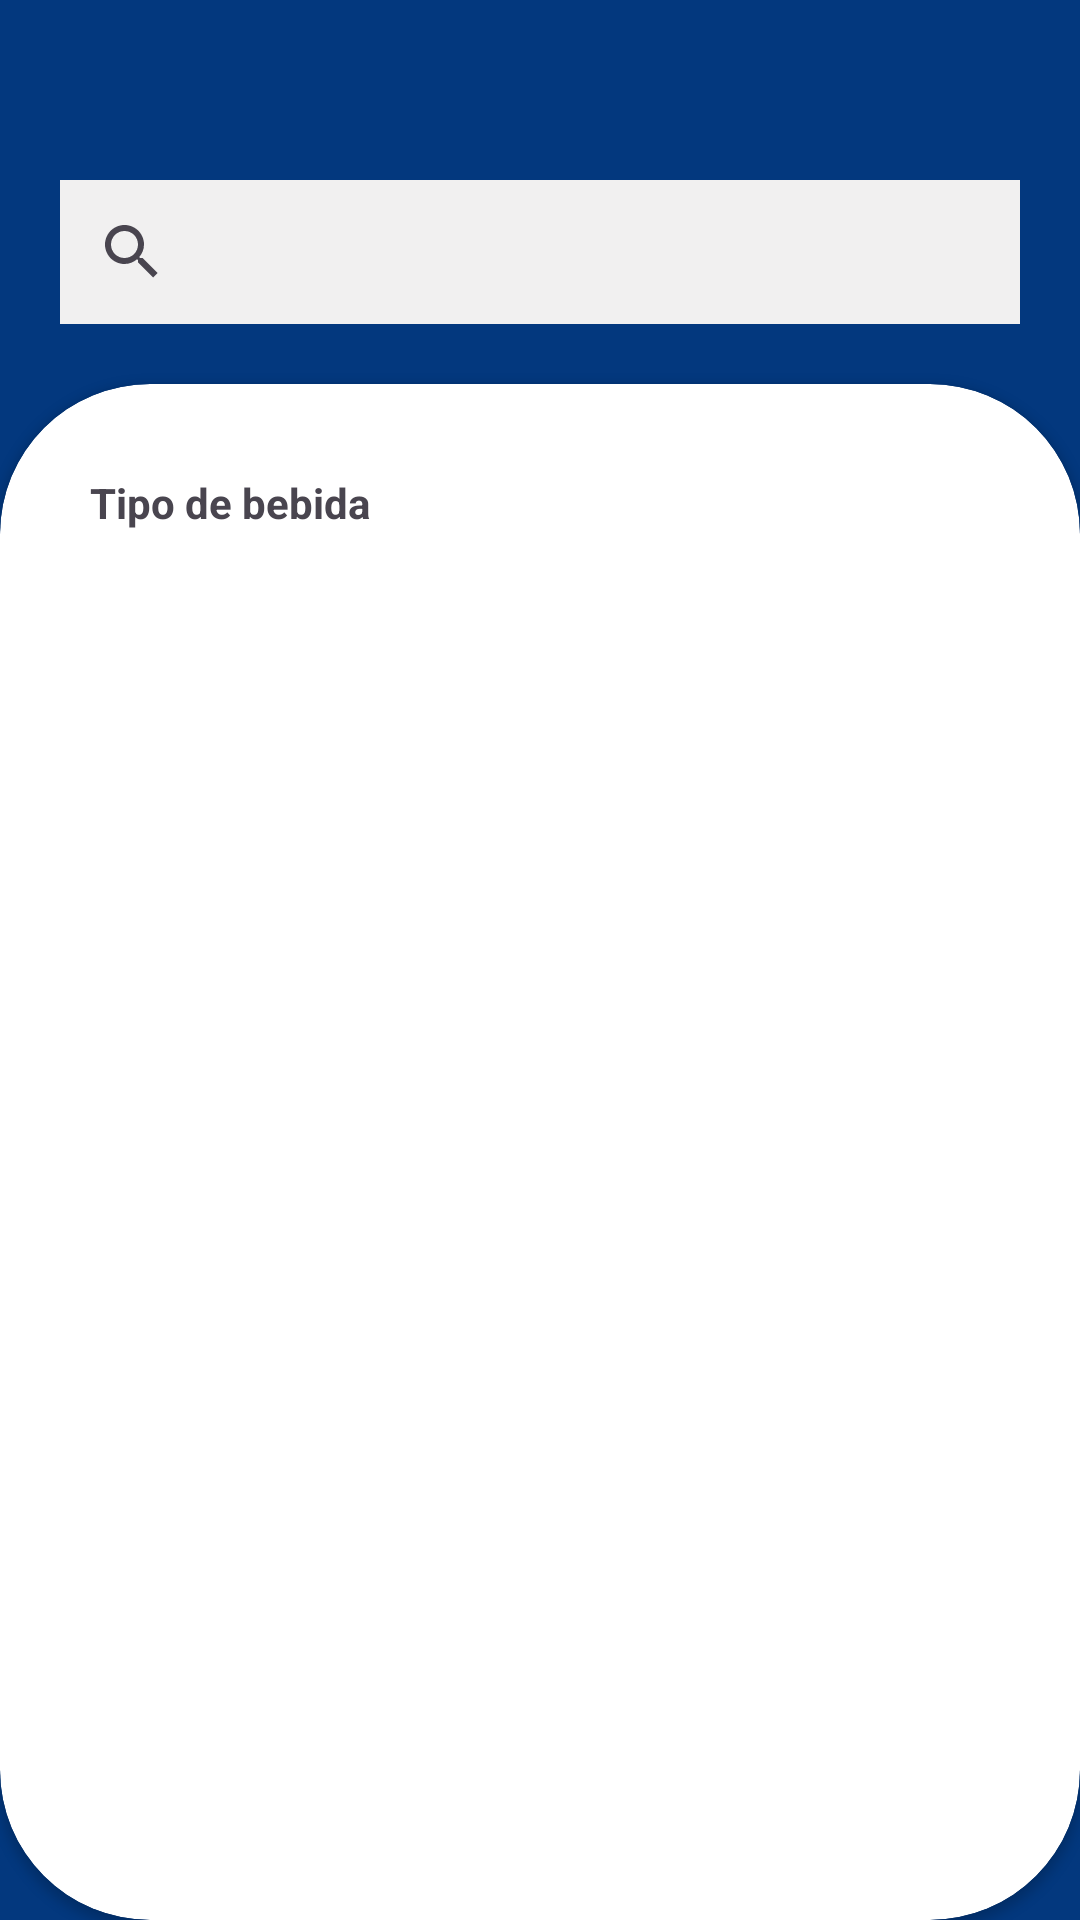

Reconstruct the res/layout file that produces this screen, plus the resources it refers to.
<!-- AndroidManifest.xml: application theme Theme.CanI -->
<!-- res/layout/activity_lista_articulos.xml -->
<?xml version="1.0" encoding="utf-8"?>
<LinearLayout
    xmlns:android="http://schemas.android.com/apk/res/android"
    xmlns:app="http://schemas.android.com/apk/res-auto"
    xmlns:tools="http://schemas.android.com/tools"
    android:id="@+id/main"
    android:layout_width="match_parent"
    android:layout_height="match_parent"
    tools:context=".usecases.admin_menu.admin_articulos.admin_articulos_lista.ListaArticulosActivity"
    android:background="@color/can_i_c0026"
    android:orientation="vertical">

    <ImageView
        android:id="@+id/ivBack"
        android:layout_width="60dp"
        android:layout_height="60dp"
        android:padding="10dp"
        android:src="@drawable/baseline_arrow_back_24"/>


    <androidx.appcompat.widget.SearchView
        android:id="@+id/search_bar"
        android:layout_width="match_parent"
        android:layout_height="wrap_content"
        android:layout_marginRight="20dp"
        android:layout_marginLeft="20dp"
        android:layout_marginBottom="20dp"
        android:background="@color/can_i_c0025"/>

    <androidx.cardview.widget.CardView
        android:id="@+id/cvHome"
        android:layout_width="match_parent"
        android:layout_height="match_parent"
        app:cardCornerRadius="50dp">

        <LinearLayout
            android:layout_width="match_parent"
            android:layout_height="match_parent"
            android:orientation="vertical"
            android:padding="30dp">
            <LinearLayout
                android:layout_width="match_parent"
                android:layout_height="wrap_content"
                android:orientation="vertical"
                android:layout_marginBottom="20dp">
                <TextView
                    android:id="@+id/tvTipoBebida"
                    android:layout_width="wrap_content"
                    android:layout_height="wrap_content"
                    android:layout_marginBottom="5dp"
                    android:gravity="start|center_vertical"
                    android:textStyle="bold"
                    android:text="@string/tipo_bebida"/>
                <androidx.recyclerview.widget.RecyclerView
                    android:id="@+id/rvArticulos"
                    android:layout_width="match_parent"
                    android:layout_height= "match_parent">

                </androidx.recyclerview.widget.RecyclerView>
            </LinearLayout>

        </LinearLayout>

    </androidx.cardview.widget.CardView>

</LinearLayout>
<!-- resources referenced by this layout -->
<resources>
  <color name="can_i_c0025">#F1F0F0</color>
  
      //Fondo del icono de la app
  <color name="can_i_c0026">#03387e</color>
  
      //Error o borrar
  <string name="tipo_bebida">Tipo de bebida</string>
  <style name="Theme.CanI" parent="Base.Theme.CanI" />
  <style name="Base.Theme.CanI" parent="Theme.Material3.DayNight.NoActionBar">
          
          
      </style>
</resources>
